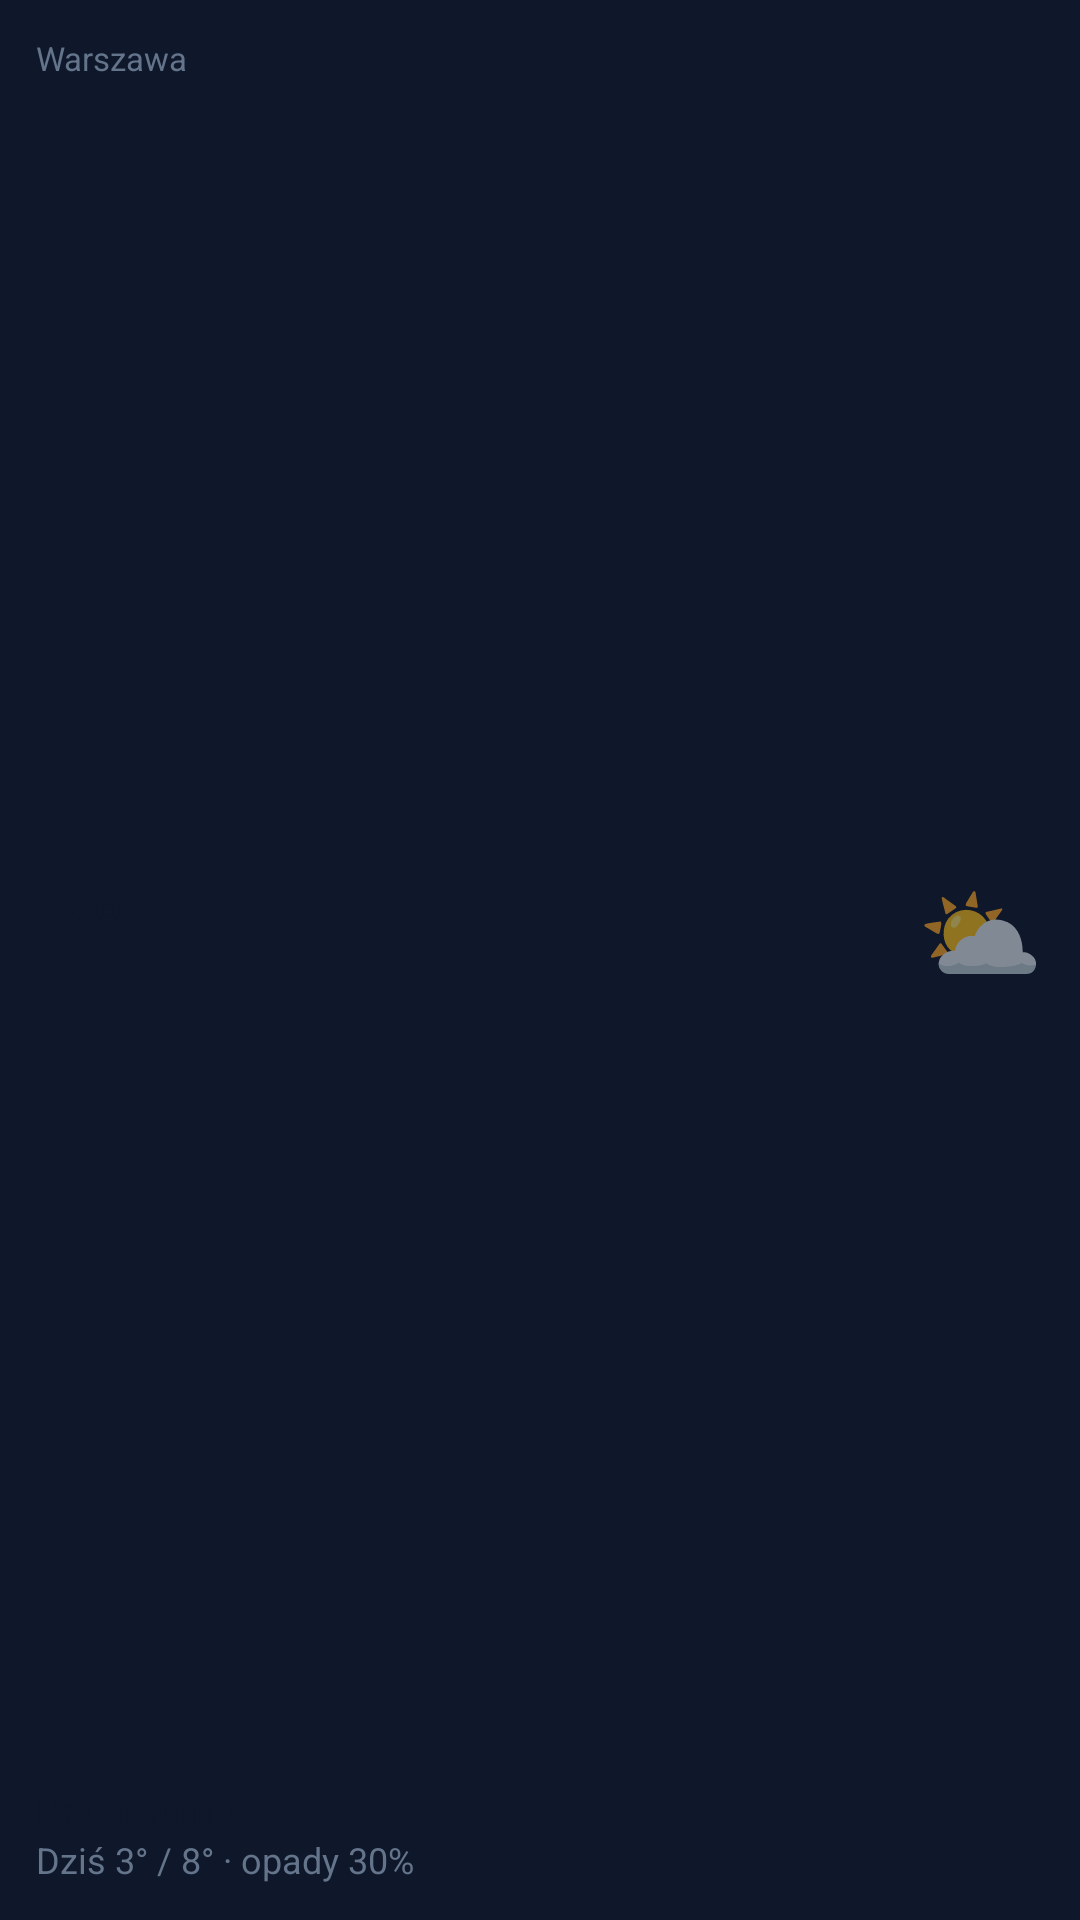

Layout XML and referenced resources for this Android screen:
<!-- AndroidManifest.xml: application theme Theme.MDInstal -->
<!-- res/layout/widget_weather_preview.xml -->
<?xml version="1.0" encoding="utf-8"?>
<LinearLayout xmlns:android="http://schemas.android.com/apk/res/android"
    android:id="@+id/w_root"
    android:layout_width="match_parent"
    android:layout_height="match_parent"
    android:background="@drawable/widget_bg"
    android:orientation="vertical"
    android:padding="12dp">

    <TextView
        android:id="@+id/w_city"
        android:layout_width="match_parent"
        android:layout_height="wrap_content"
        android:maxLines="1"
        android:text="Warszawa"
        android:textColor="@color/widget_text2"
        android:textSize="11sp" />

    <LinearLayout
        android:layout_width="match_parent"
        android:layout_height="0dp"
        android:layout_weight="1"
        android:gravity="center_vertical"
        android:orientation="horizontal">

        <TextView
            android:id="@+id/w_temp"
            android:layout_width="0dp"
            android:layout_height="wrap_content"
            android:layout_weight="1"
            android:text="7°"
            android:textColor="@color/widget_text"
            android:textSize="32sp" />

        <TextView
            android:id="@+id/w_icon"
            android:layout_width="wrap_content"
            android:layout_height="wrap_content"
            android:text="⛅"
            android:textSize="34sp" />
    </LinearLayout>

    <TextView
        android:id="@+id/w_desc"
        android:layout_width="match_parent"
        android:layout_height="wrap_content"
        android:text="Pochmurno"
        android:maxLines="1"
        android:textColor="@color/widget_text"
        android:textSize="13sp" />

    <TextView
        android:id="@+id/w_range"
        android:layout_width="match_parent"
        android:layout_height="wrap_content"
        android:text="Dziś 3° / 8° · opady 30%"
        android:maxLines="1"
        android:textColor="@color/widget_text2"
        android:textSize="12sp" />
</LinearLayout>
<!-- resources referenced by this layout -->
<resources>
  <color name="widget_text">#0F172A</color>
  <color name="widget_text2">#64748B</color>
  <style name="Theme.MDInstal" parent="android:Theme.Material.Light.NoActionBar">
          <item name="android:windowBackground">@color/md_window_bg</item>
          <item name="android:statusBarColor">@android:color/transparent</item>
          <item name="android:navigationBarColor">@android:color/transparent</item>
      </style>
  <color name="md_window_bg">#0F172A</color>
</resources>
